The GitHub repository nitisha3135/Synthetic-Manuscript-Generator contains a labelled image folder "dataset" with 3 categories: Devanagari script, Modi script, Sharada script. Examples follow, each with its label.

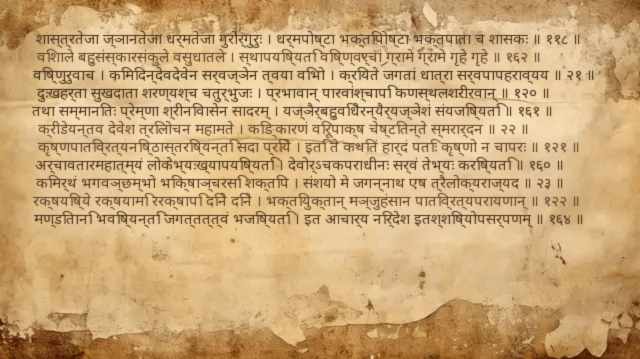
Label: Devanagari script

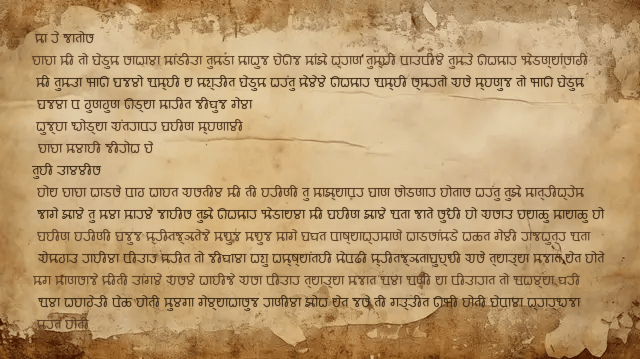
Label: Modi script

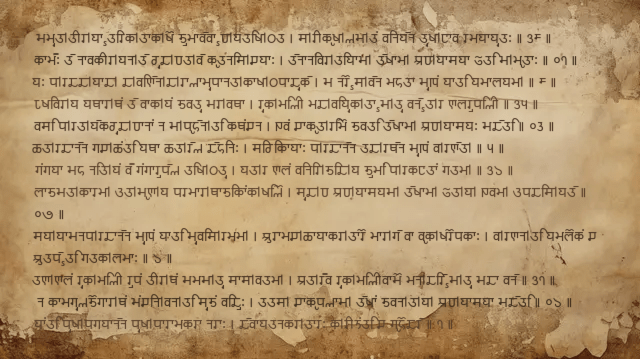
Label: Sharada script

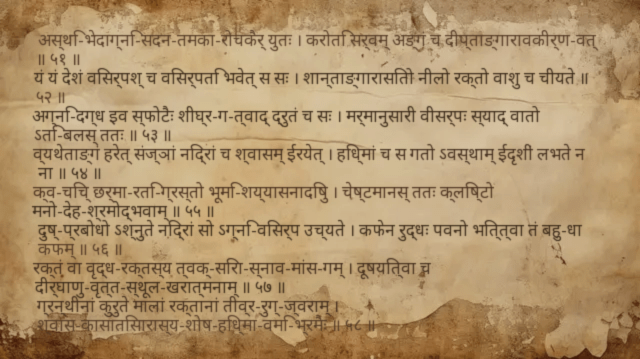
Label: Devanagari script

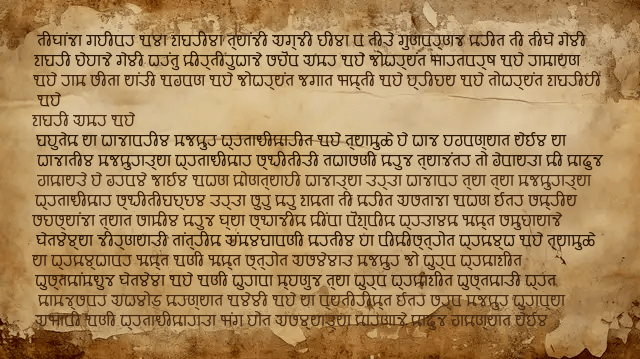
Label: Modi script

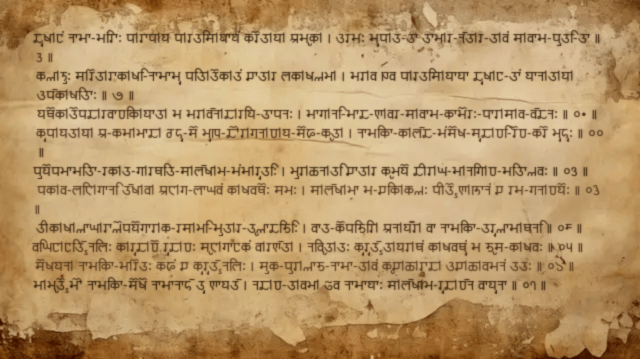
Label: Sharada script
